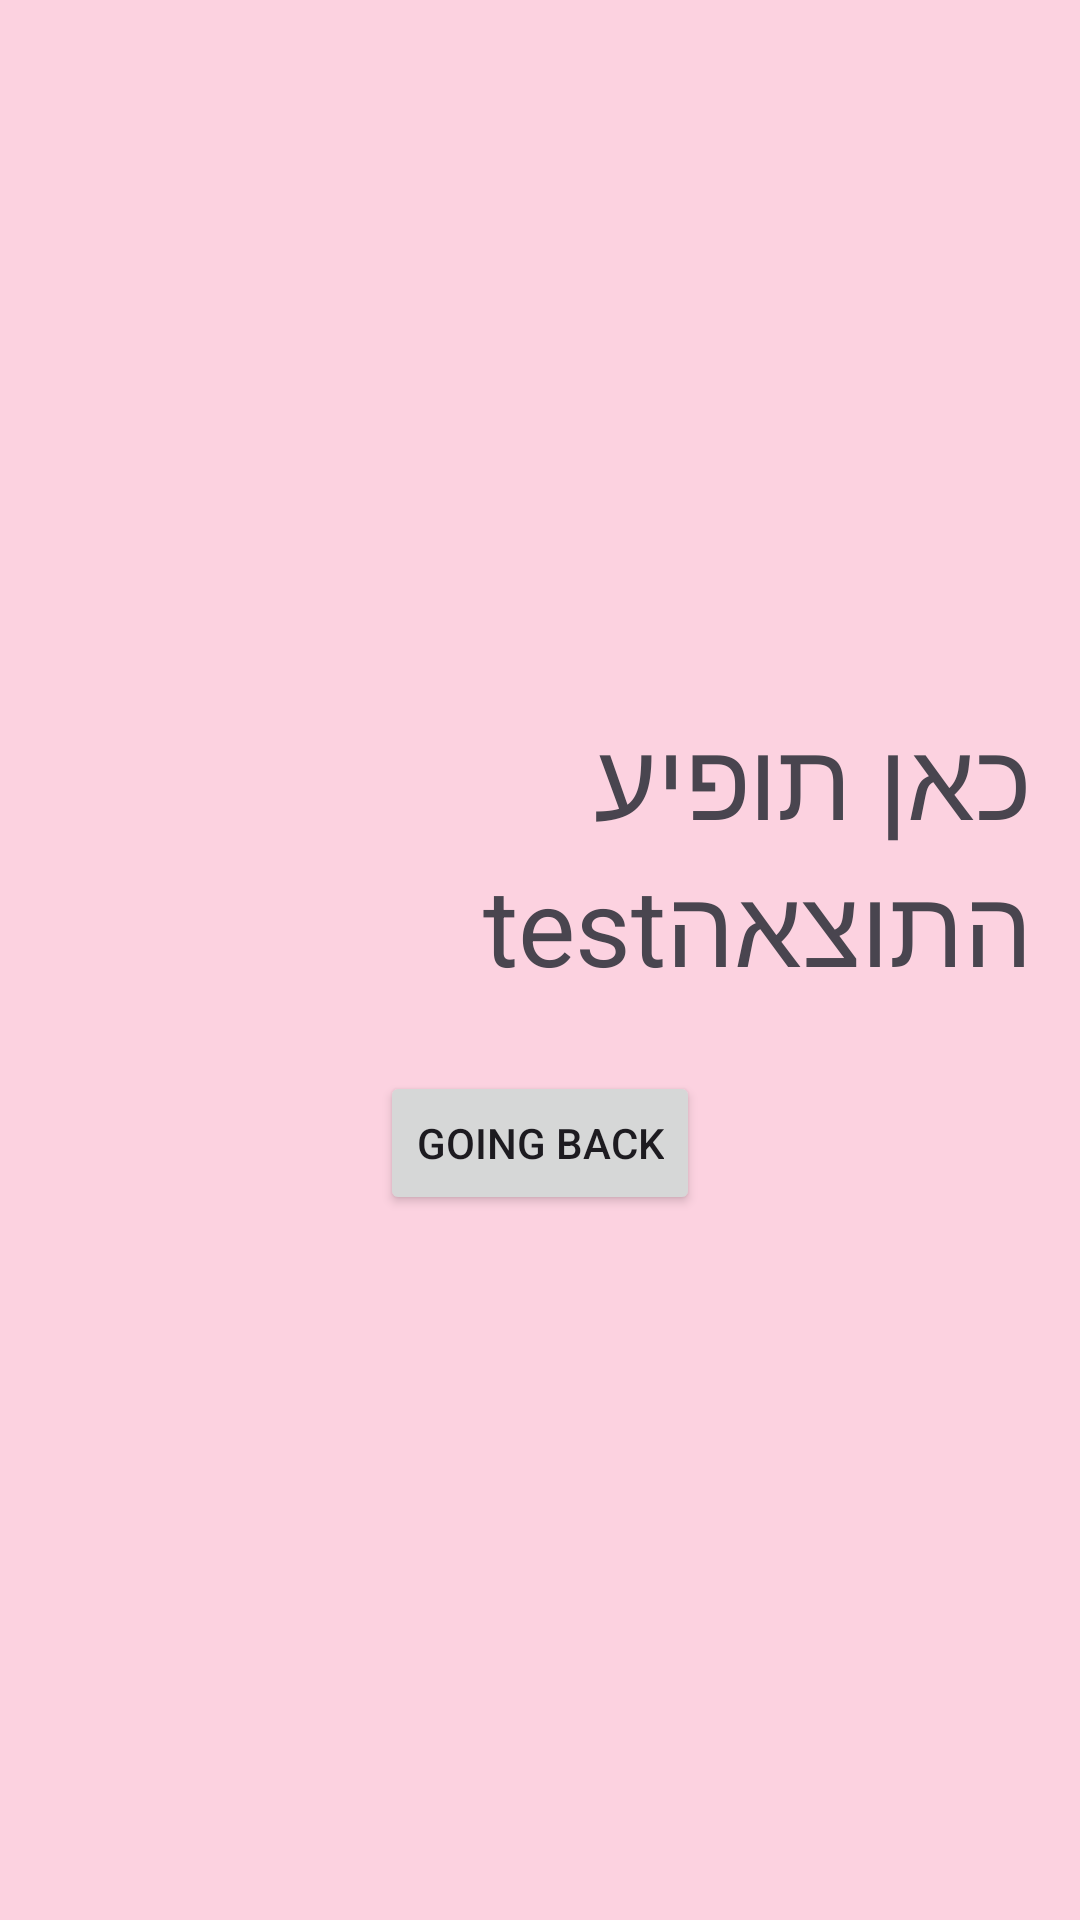

Here is an Android app screen rendered from its layout file. Give the layout XML and the strings, colors and styles it references.
<!-- AndroidManifest.xml: application theme Theme.TorFQUIZ -->
<!-- res/layout/activity_result.xml -->
<?xml version="1.0" encoding="utf-8"?>
<LinearLayout xmlns:android="http://schemas.android.com/apk/res/android"
    android:id="@+id/main"
    android:layout_width="match_parent"
    android:layout_height="match_parent"
    android:background="@color/bg_color"
    android:gravity="center"
    android:orientation="vertical"
    android:padding="16dp">

    <TextView
        android:id="@+id/tvResult"
        android:layout_width="wrap_content"
        android:layout_height="wrap_content"
        android:text="כאן תופיע התוצאהtest "
        android:textSize="36sp" />

    <Button
        android:id="@+id/btnBack"
        android:layout_width="wrap_content"
        android:layout_height="wrap_content"
        android:layout_marginTop="24dp"
        android:text="Going back" />

</LinearLayout>
<!-- resources referenced by this layout -->
<resources>
  <color name="bg_color">#26F20032</color>
  <style name="Theme.TorFQUIZ" parent="Base.Theme.TorFQUIZ" />
  <style name="Base.Theme.TorFQUIZ" parent="Theme.Material3.DayNight.NoActionBar">
          
          
      </style>
</resources>
